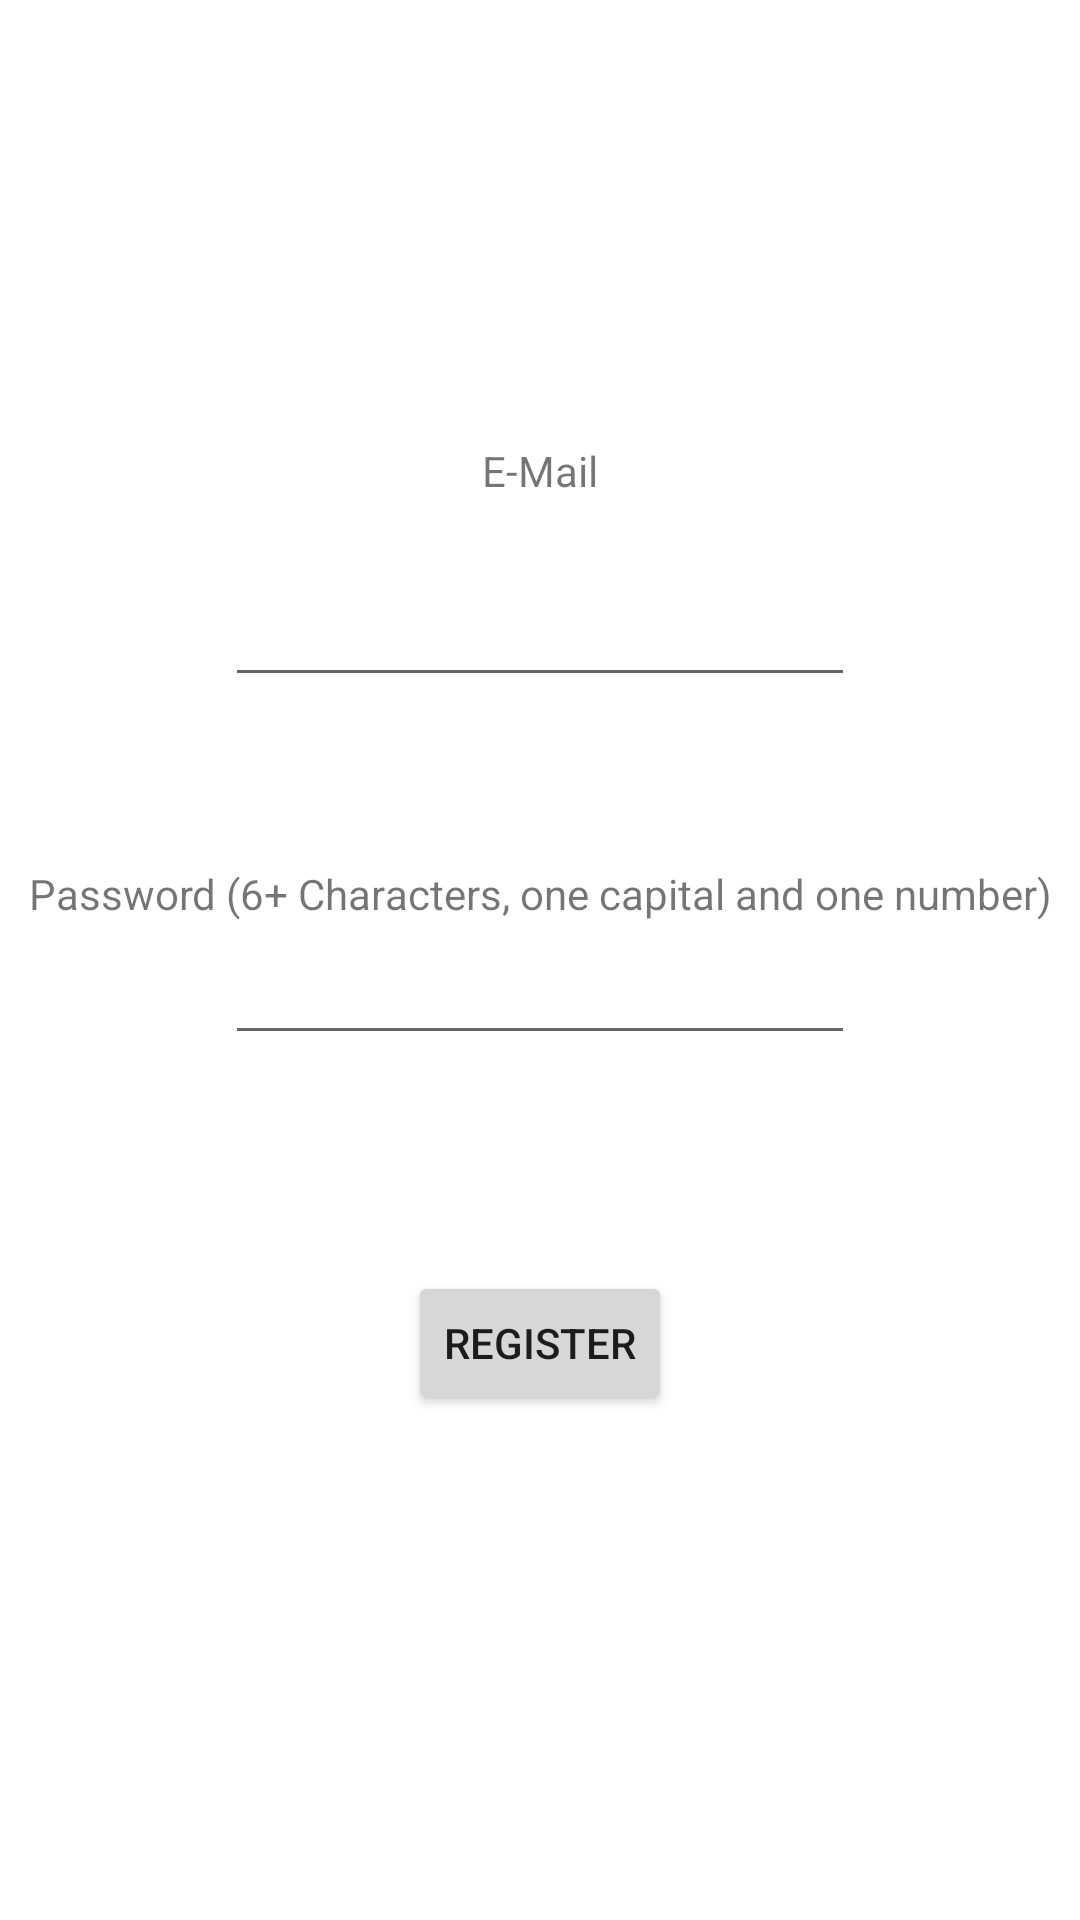

Here is an Android app screen rendered from its layout file. Give the layout XML and the strings, colors and styles it references.
<!-- AndroidManifest.xml: application theme Theme.FiPal -->
<!-- res/layout/activity_register.xml -->
<?xml version="1.0" encoding="utf-8"?>
<androidx.constraintlayout.widget.ConstraintLayout xmlns:android="http://schemas.android.com/apk/res/android"
    xmlns:app="http://schemas.android.com/apk/res-auto"
    xmlns:tools="http://schemas.android.com/tools"
    android:layout_width="match_parent"
    android:layout_height="match_parent"
    tools:context=".Register">

    <TextView
        android:id="@+id/reg_emailText"
        android:layout_width="wrap_content"
        android:layout_height="wrap_content"
        android:text="E-Mail"
        app:layout_constraintBottom_toBottomOf="parent"
        app:layout_constraintEnd_toEndOf="parent"
        app:layout_constraintStart_toStartOf="parent"
        app:layout_constraintTop_toTopOf="parent"
        app:layout_constraintVertical_bias="0.237" />

    <EditText
        android:id="@+id/reg_emailPrompt"
        android:layout_width="wrap_content"
        android:layout_height="wrap_content"
        android:ems="10"
        android:inputType="textEmailAddress"
        app:layout_constraintBottom_toBottomOf="parent"
        app:layout_constraintEnd_toEndOf="parent"
        app:layout_constraintStart_toStartOf="parent"
        app:layout_constraintTop_toBottomOf="@+id/reg_emailText"
        app:layout_constraintVertical_bias="0.057" />

    <TextView
        android:id="@+id/reg_passwordText"
        android:layout_width="wrap_content"
        android:layout_height="wrap_content"
        android:text="Password (6+ Characters, one capital and one number)"
        app:layout_constraintBottom_toBottomOf="parent"
        app:layout_constraintEnd_toEndOf="parent"
        app:layout_constraintStart_toStartOf="parent"
        app:layout_constraintTop_toBottomOf="@+id/reg_emailPrompt"
        app:layout_constraintVertical_bias="0.144" />

    <EditText
        android:id="@+id/reg_passwordPrompt"
        android:layout_width="wrap_content"
        android:layout_height="wrap_content"
        android:layout_marginTop="52dp"
        android:layout_marginBottom="72dp"
        android:ems="10"
        android:inputType="textPassword"
        android:minHeight="48dp"
        app:layout_constraintBottom_toTopOf="@+id/reg_registration"
        app:layout_constraintEnd_toEndOf="parent"
        app:layout_constraintStart_toStartOf="parent"
        app:layout_constraintTop_toBottomOf="@+id/reg_passwordText" />

    <Button
        android:id="@+id/reg_registration"
        android:layout_width="wrap_content"
        android:layout_height="wrap_content"
        android:layout_marginBottom="224dp"
        android:text="Register"
        app:layout_constraintBottom_toBottomOf="parent"
        app:layout_constraintEnd_toEndOf="parent"
        app:layout_constraintStart_toStartOf="parent"
        app:layout_constraintTop_toBottomOf="@+id/reg_passwordPrompt"
        app:layout_constraintVertical_bias="1.0" />

</androidx.constraintlayout.widget.ConstraintLayout>
<!-- resources referenced by this layout -->
<resources>
  <style name="Theme.FiPal" parent="Theme.MaterialComponents.DayNight.DarkActionBar">
          
          <item name="colorPrimary">@color/purple_500</item>
          <item name="colorPrimaryVariant">@color/purple_700</item>
          <item name="colorOnPrimary">@color/white</item>
          
          <item name="colorSecondary">@color/teal_200</item>
          <item name="colorSecondaryVariant">@color/teal_700</item>
          <item name="colorOnSecondary">@color/black</item>
          
          <item name="android:statusBarColor">?attr/colorPrimaryVariant</item>
          
      </style>
  <color name="purple_500">#FF6200EE</color>
  <color name="purple_700">#FF3700B3</color>
  <color name="white">#FFFFFFFF</color>
  <color name="teal_200">#FF03DAC5</color>
  <color name="teal_700">#FF018786</color>
  <color name="black">#FF000000</color>
</resources>
